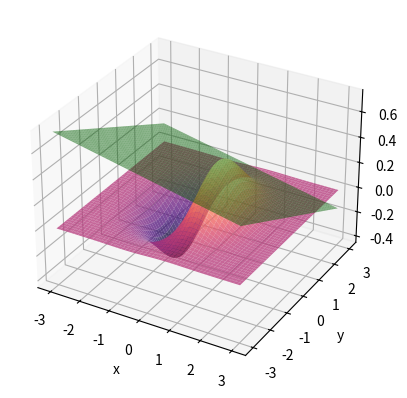

This chart was generated by the following Python code:
"""
Dette skriptet plottar ei flate i rommet.
I tillegg plottar den, for eit gitt punkt, tangentlinjer
langs x og y-aksen og tangentplanet.
"""

# Bibliotek
import numpy as np
import matplotlib.pyplot as plt 
from matplotlib import cm               # Fargekart

# Funksjon som vi vil plotte
def funk(x,y):
    return x*np.exp(-x**2-y**2/2)


# Punktet vi tar utgangspunkt i
x0 = 1
y0 = 2

# Tangentplanet
def Tang(x,y):
    return np.exp(-3)*(1-(x-1)-2*(y-2))

# Grenser for x og y (hardkoda)
xMin = -3
xMax = 3
yMin = -3
yMax = 3

# Vektor - og matriser - med funksjonsverdiar (200 pkt i kvar retning)
x = np.linspace(xMin, xMax, 200)
y = np.linspace(yMin, yMax, 200)
xx, yy = np.meshgrid(x, y)

# Matrise med z-verdiar
zz = funk(xx, yy)

# Ny 3d-figur til å lage flateplott
fig = plt.figure(1)
plt.clf()
ax = fig.add_subplot(111, projection='3d')
# Lagar flateplott i rommet
surf = ax.plot_surface(xx, yy, zz, cmap = cm.magma, 
                       alpha = 0.75)
# Tekst på aksane
ax.set_xlabel('x')
ax.set_ylabel('y')

# Matrise med z-verdiar
ZZplane = Tang(xx, yy)
surf2 = ax.plot_surface(xx, yy, ZZplane, color = 'green', 
                       alpha = 0.5)

plt.show()
